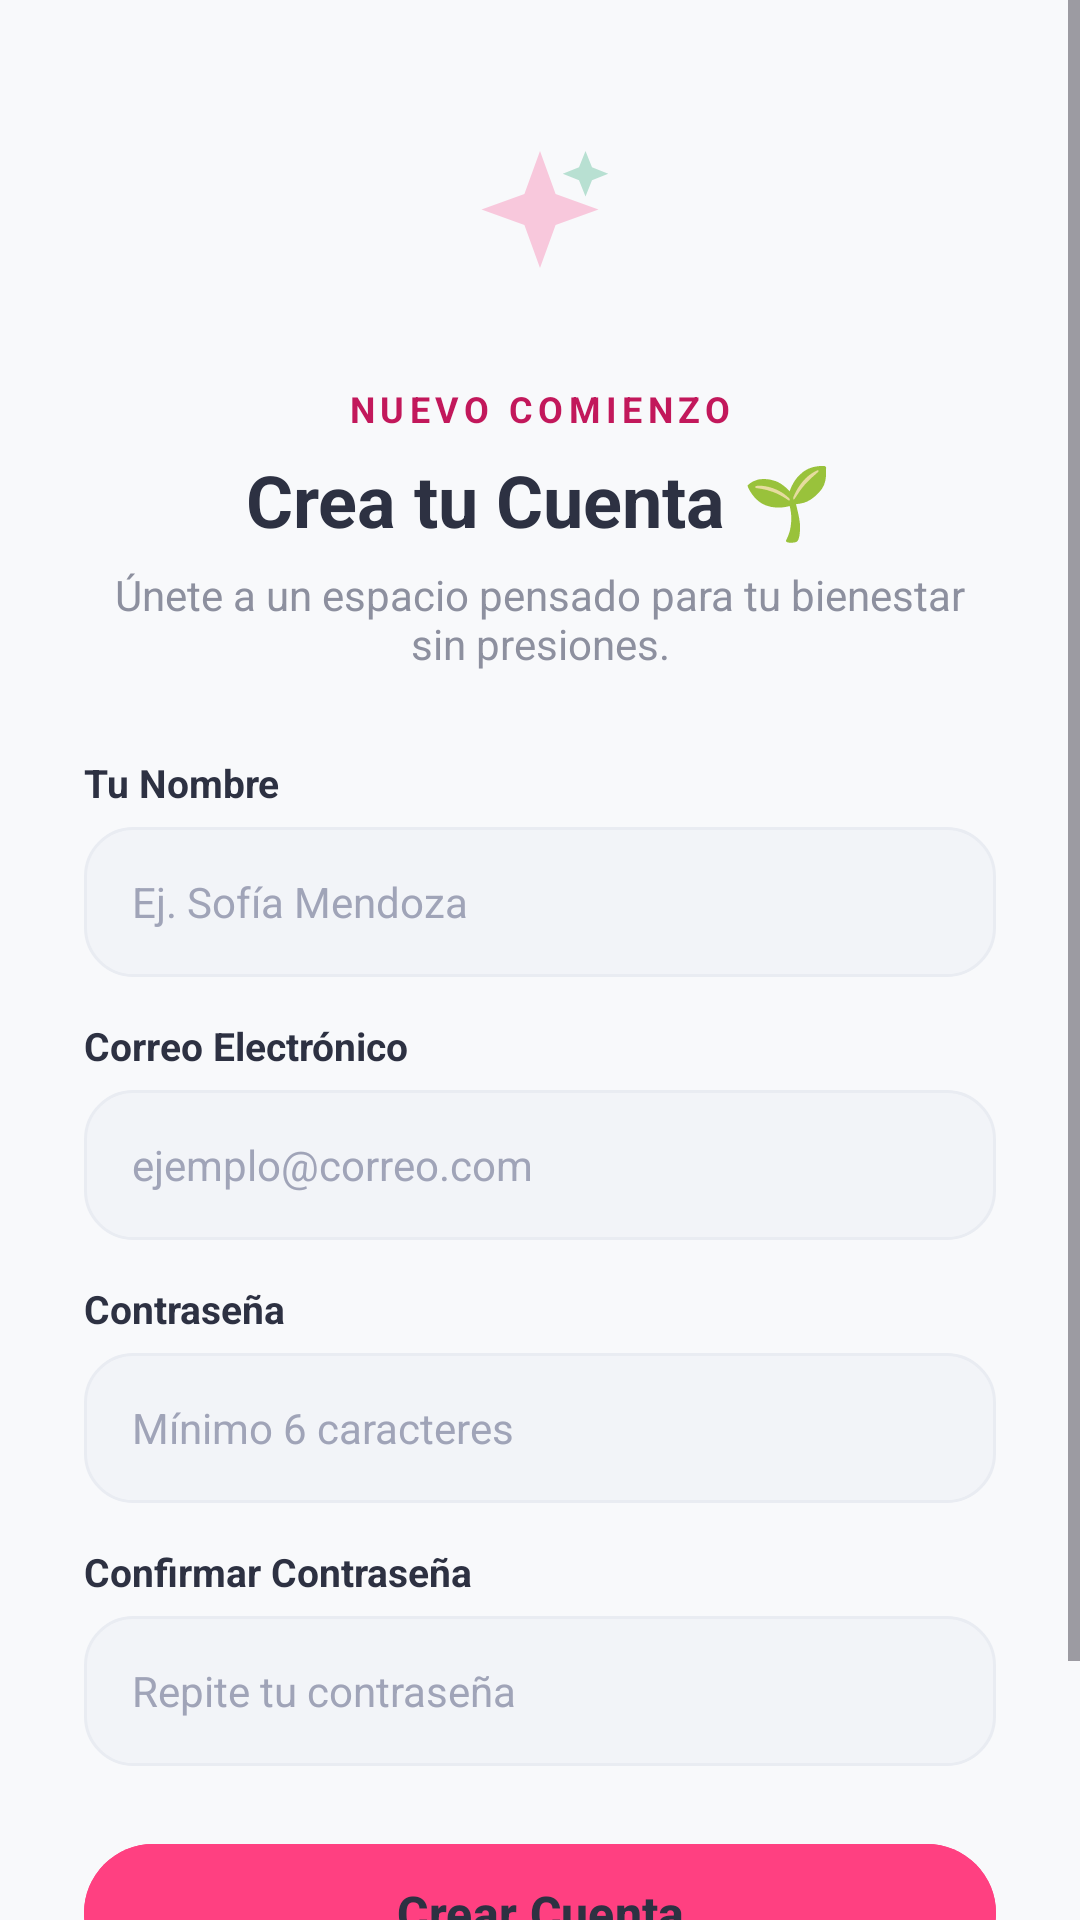

Produce the Android XML layout that renders to this screen, including the resource entries it uses.
<!-- AndroidManifest.xml: application theme Theme.Rutinas_Habitos -->
<!-- res/layout/activity_registro.xml -->
<?xml version="1.0" encoding="utf-8"?>
<androidx.constraintlayout.widget.ConstraintLayout
    xmlns:android="http://schemas.android.com/apk/res/android"
    xmlns:app="http://schemas.android.com/apk/res-auto"
    android:layout_width="match_parent"
    android:layout_height="match_parent"
    android:background="@color/background_app">

    <ScrollView
        android:layout_width="match_parent"
        android:layout_height="match_parent"
        android:fillViewport="true">

        <LinearLayout
            android:layout_width="match_parent"
            android:layout_height="wrap_content"
            android:orientation="vertical"
            android:paddingHorizontal="28dp"
            android:paddingVertical="32dp"
            android:gravity="center">

            <FrameLayout
                android:layout_width="80dp"
                android:layout_height="80dp"
                android:layout_marginBottom="16dp">

                <View
                    android:layout_width="80dp"
                    android:layout_height="80dp"
                    android:background="@drawable/bg_circulo"
                    android:backgroundTint="@color/rose_light" />

                <ImageView
                    android:layout_width="52dp"
                    android:layout_height="52dp"
                    android:layout_gravity="center"
                    android:src="@drawable/ic_sparkle"
                    android:contentDescription="Icono Registro" />
            </FrameLayout>

            <TextView
                android:layout_width="wrap_content"
                android:layout_height="wrap_content"
                android:text="NUEVO COMIENZO"
                android:textColor="@color/secondary_dark"
                android:textSize="12sp"
                android:textStyle="bold"
                android:letterSpacing="0.15" />

            <TextView
                android:layout_width="wrap_content"
                android:layout_height="wrap_content"
                android:text="Crea tu Cuenta 🌱"
                android:textColor="@color/neutral"
                android:textSize="24sp"
                android:textStyle="bold"
                android:layout_marginTop="6dp" />

            <TextView
                android:layout_width="wrap_content"
                android:layout_height="wrap_content"
                android:text="Únete a un espacio pensado para tu bienestar sin presiones."
                android:textColor="@color/text_muted"
                android:textSize="14sp"
                android:gravity="center"
                android:layout_marginTop="6dp"
                android:layout_marginBottom="28dp" />

            <LinearLayout
                android:layout_width="match_parent"
                android:layout_height="wrap_content"
                android:orientation="vertical">

                <TextView
                    android:layout_width="wrap_content"
                    android:layout_height="wrap_content"
                    android:text="Tu Nombre"
                    android:textColor="@color/neutral"
                    android:textSize="13sp"
                    android:textStyle="bold"
                    android:layout_marginBottom="6dp" />

                <EditText
                    android:id="@+id/et_reg_nombre"
                    android:layout_width="match_parent"
                    android:layout_height="50dp"
                    android:background="@drawable/bg_input_field"
                    android:hint="Ej. Sofía Mendoza"
                    android:textColorHint="@color/text_subtle"
                    android:textColor="@color/neutral"
                    android:textSize="14sp"
                    android:paddingHorizontal="16dp"
                    android:inputType="textPersonName"
                    android:layout_marginBottom="14dp" />

                <TextView
                    android:layout_width="wrap_content"
                    android:layout_height="wrap_content"
                    android:text="Correo Electrónico"
                    android:textColor="@color/neutral"
                    android:textSize="13sp"
                    android:textStyle="bold"
                    android:layout_marginBottom="6dp" />

                <EditText
                    android:id="@+id/et_reg_correo"
                    android:layout_width="match_parent"
                    android:layout_height="50dp"
                    android:background="@drawable/bg_input_field"
                    android:hint="ejemplo@correo.com"
                    android:textColorHint="@color/text_subtle"
                    android:textColor="@color/neutral"
                    android:textSize="14sp"
                    android:paddingHorizontal="16dp"
                    android:inputType="textEmailAddress"
                    android:layout_marginBottom="14dp" />

                <TextView
                    android:layout_width="wrap_content"
                    android:layout_height="wrap_content"
                    android:text="Contraseña"
                    android:textColor="@color/neutral"
                    android:textSize="13sp"
                    android:textStyle="bold"
                    android:layout_marginBottom="6dp" />

                <EditText
                    android:id="@+id/et_reg_password"
                    android:layout_width="match_parent"
                    android:layout_height="50dp"
                    android:background="@drawable/bg_input_field"
                    android:hint="Mínimo 6 caracteres"
                    android:textColorHint="@color/text_subtle"
                    android:textColor="@color/neutral"
                    android:textSize="14sp"
                    android:paddingHorizontal="16dp"
                    android:inputType="textPassword"
                    android:layout_marginBottom="14dp" />

                <TextView
                    android:layout_width="wrap_content"
                    android:layout_height="wrap_content"
                    android:text="Confirmar Contraseña"
                    android:textColor="@color/neutral"
                    android:textSize="13sp"
                    android:textStyle="bold"
                    android:layout_marginBottom="6dp" />

                <EditText
                    android:id="@+id/et_reg_confirm_password"
                    android:layout_width="match_parent"
                    android:layout_height="50dp"
                    android:background="@drawable/bg_input_field"
                    android:hint="Repite tu contraseña"
                    android:textColorHint="@color/text_subtle"
                    android:textColor="@color/neutral"
                    android:textSize="14sp"
                    android:paddingHorizontal="16dp"
                    android:inputType="textPassword"
                    android:layout_marginBottom="22dp" />

                <com.google.android.material.button.MaterialButton
                    android:id="@+id/btn_crear_cuenta"
                    android:layout_width="match_parent"
                    android:layout_height="54dp"
                    android:text="Crear Cuenta"
                    android:textColor="@color/neutral"
                    android:textSize="16sp"
                    android:textStyle="bold"
                    android:backgroundTint="@color/secondary"
                    app:cornerRadius="26dp" />

            </LinearLayout>

            <LinearLayout
                android:layout_width="wrap_content"
                android:layout_height="wrap_content"
                android:orientation="horizontal"
                android:layout_marginTop="24dp">

                <TextView
                    android:layout_width="wrap_content"
                    android:layout_height="wrap_content"
                    android:text="¿Ya tienes cuenta? "
                    android:textColor="@color/text_muted"
                    android:textSize="14sp" />

                <TextView
                    android:id="@+id/tv_ir_a_login"
                    android:layout_width="wrap_content"
                    android:layout_height="wrap_content"
                    android:text="Inicia sesión"
                    android:textColor="@color/neutral"
                    android:textSize="14sp"
                    android:textStyle="bold" />
            </LinearLayout>

        </LinearLayout>
    </ScrollView>

</androidx.constraintlayout.widget.ConstraintLayout>
<!-- resources referenced by this layout -->
<resources>
  <color name="background_app">#F8F9FB</color>
  <color name="neutral">#2D3142</color>
  <color name="rose_light">#FFE4EC</color>
  <color name="secondary">#FF4081</color>
  <color name="secondary_dark">#C2185B</color>
  <color name="text_muted">#8D909F</color>
  <color name="text_subtle">#A0A4B8</color>
  <!-- drawable bg_input_field (drawable) -->
  <?xml version="1.0" encoding="utf-8"?>
  <shape xmlns:android="http://schemas.android.com/apk/res/android"
      android:shape="rectangle">
      <solid android:color="@color/gray_input" />
      <corners android:radius="16dp" />
      <stroke
          android:width="1dp"
          android:color="@color/divider_line" />
  </shape>
  <!-- drawable ic_sparkle (drawable) -->
  <vector xmlns:android="http://schemas.android.com/apk/res/android"
      android:width="24dp"
      android:height="24dp"
      android:viewportWidth="24"
      android:viewportHeight="24">
      <path
          android:fillColor="#F8C8DC"
          android:pathData="M12,2L14.4,8.6L21,11L14.4,13.4L12,20L9.6,13.4L3,11L9.6,8.6z" />
      <path
          android:fillColor="#B8E0D2"
          android:pathData="M19,2l1,2.5L22.5,5.5L20,6.5L19,9L18,6.5L15.5,5.5L18,4.5z" />
  </vector>
  <style name="Theme.Rutinas_Habitos" parent="Base.Theme.Rutinas_Habitos" />
  <color name="gray_input">#F2F4F8</color>
  <color name="divider_line">#E9ECF2</color>
  <style name="Base.Theme.Rutinas_Habitos" parent="Theme.Material3.DayNight.NoActionBar">
          <item name="colorPrimary">@color/primary</item>
          <item name="colorSecondary">@color/secondary</item>
          <item name="colorTertiary">@color/tertiary</item>
      </style>
  <color name="primary">#00C853</color>
  <color name="tertiary">#00B0FF</color>
</resources>
